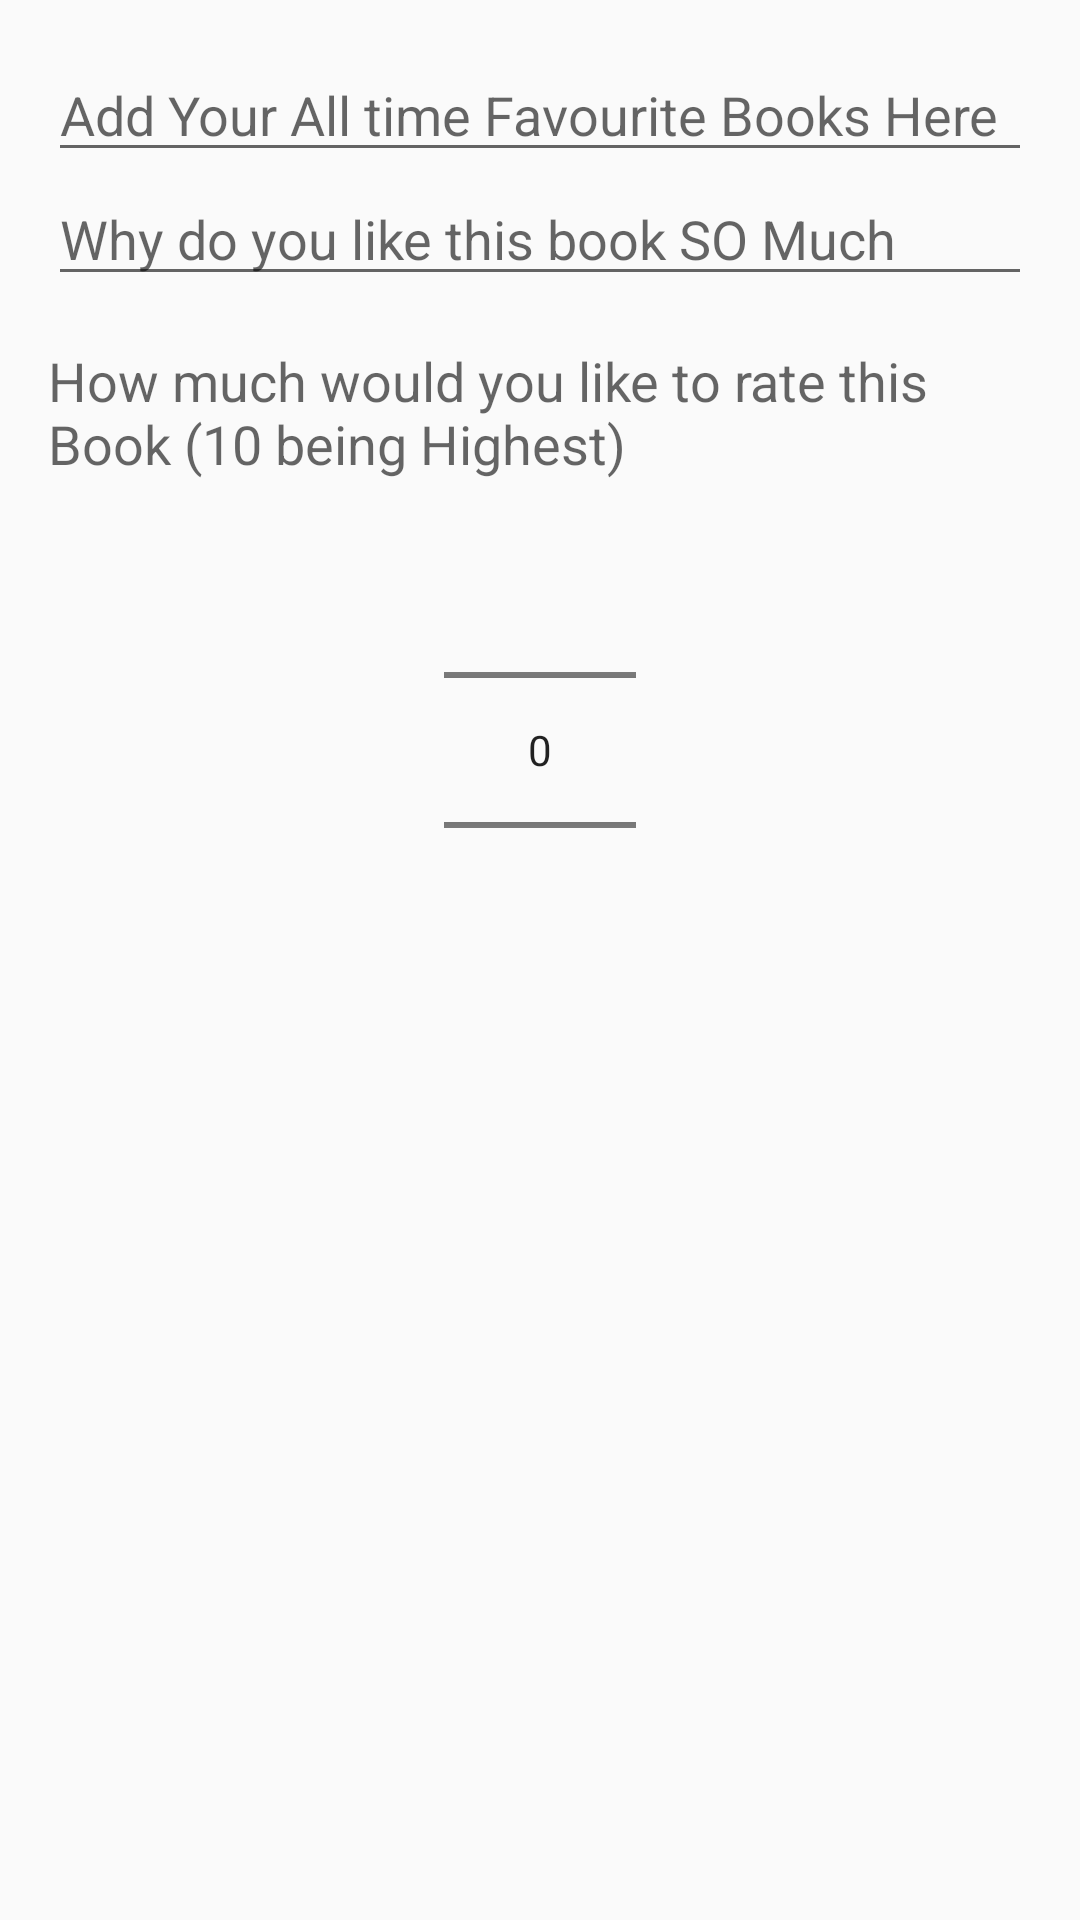

Here is an Android app screen rendered from its layout file. Give the layout XML and the strings, colors and styles it references.
<!-- AndroidManifest.xml: application theme AppTheme -->
<!-- res/layout/new_favourite_book_layout.xml -->
<?xml version="1.0" encoding="utf-8"?>
<LinearLayout xmlns:android="http://schemas.android.com/apk/res/android"

    android:layout_width="match_parent"
    android:layout_height="match_parent"
    android:orientation="vertical"
    android:padding="16dp"
    >
    <EditText

        android:id="@+id/fav_et"
        android:layout_width="match_parent"
        android:layout_height="wrap_content"
        android:hint="Add Your All time Favourite Books Here"
        />

    <EditText

        android:id="@+id/fav_de"
        android:layout_width="match_parent"
        android:layout_height="wrap_content"
        android:hint="Why do you like this book SO Much"
        />

    <TextView
        android:layout_width="wrap_content"
        android:layout_height="wrap_content"
        android:layout_marginTop="16dp"
        android:text="How much would you like to rate this Book (10 being Highest)"
        android:textAppearance="@style/TextAppearance.AppCompat.Medium"/>

    <NumberPicker
        android:id="@+id/np_rating"
        android:layout_gravity="center"
        android:layout_width="wrap_content"
        android:layout_height="wrap_content"/>




    


</LinearLayout>
<!-- resources referenced by this layout -->
<resources>
  <style name="AppTheme" parent="Theme.AppCompat.Light.DarkActionBar">
          
          <item name="colorPrimary">@color/colorPrimary</item>
          <item name="colorPrimaryDark">@color/colorPrimaryDark</item>
          <item name="colorAccent">@color/colorAccent</item>
      </style>
  <!-- not gathered from this repository: default colours our renderer supplied (Android Studio template values) -->
  <color name="colorPrimary">#FF6200EE</color>
  <color name="colorPrimaryDark">#FF3700B3</color>
  <color name="colorAccent">#FF03DAC5</color>
</resources>
